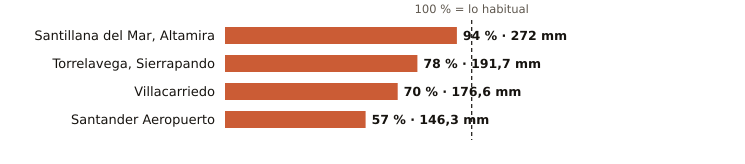

Data behind this chart, as committed beside it:
estacion, provincia, indicativo, mm_otono, referencia_mm, pct, periodo_referencia, hasta, hora
Santillana del Mar, Altamira, Cantabria, 1740, 272.0, 288.2, 94, 1991-2020, 2026-11-08, 14
Torrelavega, Sierrapando, Cantabria, 1154H, 191.7, 246.4, 78, 1991-2020, 2026-11-08, 15
Villacarriedo, Cantabria, 1124E, 176.6, 251.6, 70, 2008-2025, 2026-11-08, 15
Santander Aeropuerto, Cantabria, 1109X, 146.3, 255.8, 57, 2006-2025, 2026-11-08, 15
